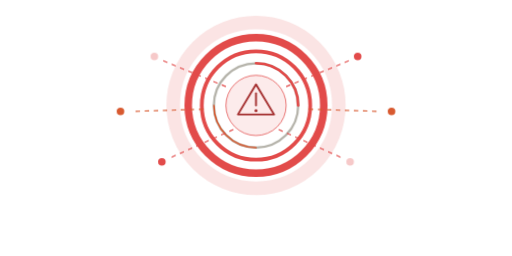
t = 0.00 s
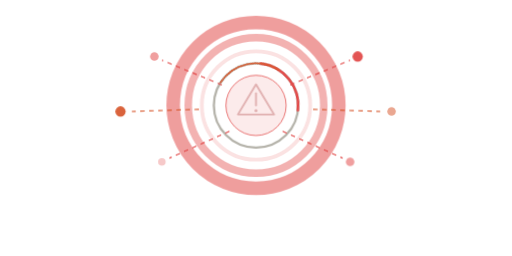
t = 1.12 s
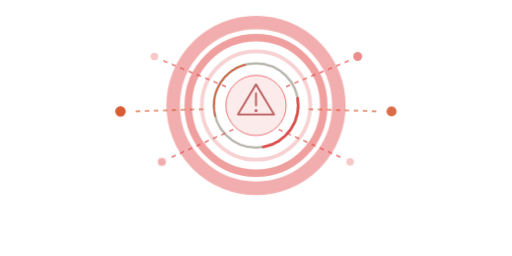
t = 1.35 s
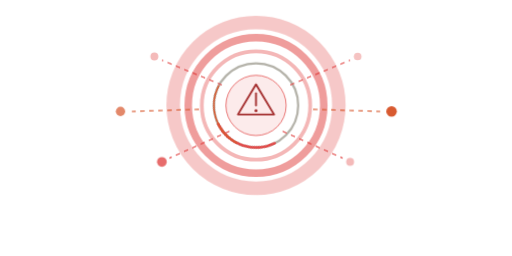
t = 1.57 s
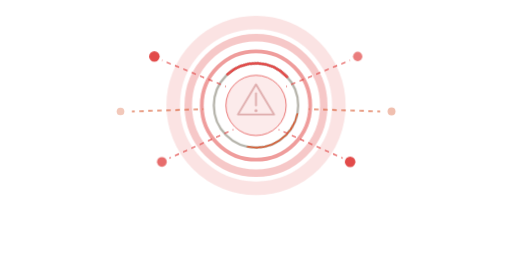
t = 2.07 s
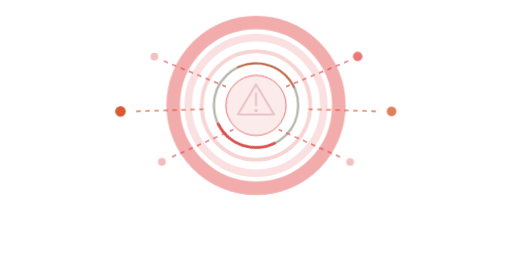
t = 2.67 s

The animated SVG that drew these frames (rendered in a browser with its animation timeline set to each time). Animation: 5 CSS @keyframes rules; one cycle of 3.12 s, repeats indefinitely.

<svg width="100%" viewBox="0 0 680 340" xmlns="http://www.w3.org/2000/svg">
  <defs>
    <style>
      @keyframes spin { to { transform: rotate(360deg); } }
      @keyframes pulse-ring { 0%,100%{opacity:0.15} 50%{opacity:0.55} }
      @keyframes dash-flow { to { stroke-dashoffset: -24; } }
      @keyframes node-pop { 0%,100%{opacity:0.3;r:5} 50%{opacity:1;r:7} }
      @keyframes alert-blink { 0%,100%{opacity:1} 45%,55%{opacity:0.1} }
      .spin-arc { transform-origin: 340px 140px; animation: spin 1.1s linear infinite; }
      .spin-arc2 { transform-origin: 340px 140px; animation: spin 1.7s linear infinite reverse; }
      .flow-line { stroke-dasharray: 6 6; animation: dash-flow 0.9s linear infinite; }
      .n1 { animation: node-pop 1.4s ease-in-out infinite; }
      .n2 { animation: node-pop 1.4s ease-in-out 0.28s infinite; }
      .n3 { animation: node-pop 1.4s ease-in-out 0.56s infinite; }
      .n4 { animation: node-pop 1.4s ease-in-out 0.84s infinite; }
      .n5 { animation: node-pop 1.4s ease-in-out 1.12s infinite; }
      .alert-icon { animation: alert-blink 1.6s ease-in-out infinite; }
      .ring1 { animation: pulse-ring 2s ease-in-out infinite; }
      .ring2 { animation: pulse-ring 2s ease-in-out 0.5s infinite; }
      .ring3 { animation: pulse-ring 2s ease-in-out 1s infinite; }
    </style>
  </defs>

  <!-- Outer pulse rings -->
  <circle cx="340" cy="140" r="110" fill="none" stroke="#E24B4A" stroke-width="18" class="ring1"/>
  <circle cx="340" cy="140" r="90" fill="none" stroke="#E24B4A" stroke-width="10" class="ring2"/>
  <circle cx="340" cy="140" r="72" fill="none" stroke="#E24B4A" stroke-width="5" class="ring3"/>

  <!-- Spinning arcs -->
  <circle cx="340" cy="140" r="56" fill="none" stroke="#B4B2A9" stroke-width="3"/>
  <path class="spin-arc" d="M 340 84 A 56 56 0 0 1 396 140" fill="none" stroke="#E24B4A" stroke-width="3.5" stroke-linecap="round"/>
  <path class="spin-arc2" d="M 340 196 A 56 56 0 0 1 284 140" fill="none" stroke="#D85A30" stroke-width="2" stroke-linecap="round"/>

  <!-- Inner circle -->
  <circle cx="340" cy="140" r="40" fill="#FCEBEB" stroke="#E24B4A" stroke-width="1"/>

  <!-- Alert icon (triangle + exclamation) -->
  <g class="alert-icon">
    <polygon points="340,112 364,152 316,152" fill="none" stroke="#A32D2D" stroke-width="2.5" stroke-linejoin="round"/>
    <line x1="340" y1="124" x2="340" y2="140" stroke="#A32D2D" stroke-width="2.5" stroke-linecap="round"/>
    <circle cx="340" cy="147" r="2" fill="#A32D2D"/>
  </g>

  <!-- Flow lines from center outward -->
  <line x1="300" y1="115" x2="215" y2="80" stroke="#E24B4A" stroke-width="1.5" class="flow-line"/>
  <line x1="380" y1="115" x2="465" y2="80" stroke="#E24B4A" stroke-width="1.5" class="flow-line"/>
  <line x1="270" y1="145" x2="175" y2="148" stroke="#D85A30" stroke-width="1.5" class="flow-line"/>
  <line x1="410" y1="145" x2="505" y2="148" stroke="#D85A30" stroke-width="1.5" class="flow-line"/>
  <line x1="310" y1="172" x2="225" y2="210" stroke="#E24B4A" stroke-width="1.5" class="flow-line"/>
  <line x1="370" y1="172" x2="455" y2="210" stroke="#E24B4A" stroke-width="1.5" class="flow-line"/>

  <!-- Destination nodes -->
  <circle cx="205" cy="75" r="5" fill="#E24B4A" class="n1"/>
  <circle cx="475" cy="75" r="5" fill="#E24B4A" class="n2"/>
  <circle cx="160" cy="148" r="5" fill="#D85A30" class="n3"/>
  <circle cx="520" cy="148" r="5" fill="#D85A30" class="n4"/>
  <circle cx="215" cy="215" r="5" fill="#E24B4A" class="n5"/>
  <circle cx="465" cy="215" r="5" fill="#E24B4A" class="n1"/>

  <!-- Node labels 
  <text class="ts" x="205" y="62" text-anchor="middle" fill="#791F1F">webhook</text>
  <text class="ts" x="475" y="62" text-anchor="middle" fill="#791F1F">slack</text>
  <text class="ts" x="148" y="137" text-anchor="middle" fill="#791F1F">email</text>
  <text class="ts" x="534" y="137" text-anchor="middle" fill="#791F1F">pagerduty</text>
  <text class="ts" x="215" y="232" text-anchor="middle" fill="#791F1F">sms</text>
  <text class="ts" x="465" y="232" text-anchor="middle" fill="#791F1F">teams</text>
-->
  <!-- Status bar at bottom 
  <rect x="140" y="268" width="400" height="32" rx="8" fill="#FCEBEB" stroke="#F09595" stroke-width="0.5"/>
  <rect x="148" y="276" width="0" height="16" rx="4" fill="#E24B4A" id="pbar">
    <animate attributeName="width" from="0" to="384" dur="3s" repeatCount="indefinite"/>
  </rect>
  <text class="ts" x="340" y="289" text-anchor="middle" fill="#791F1F">routing alerts...</text>
  -->
</svg>
